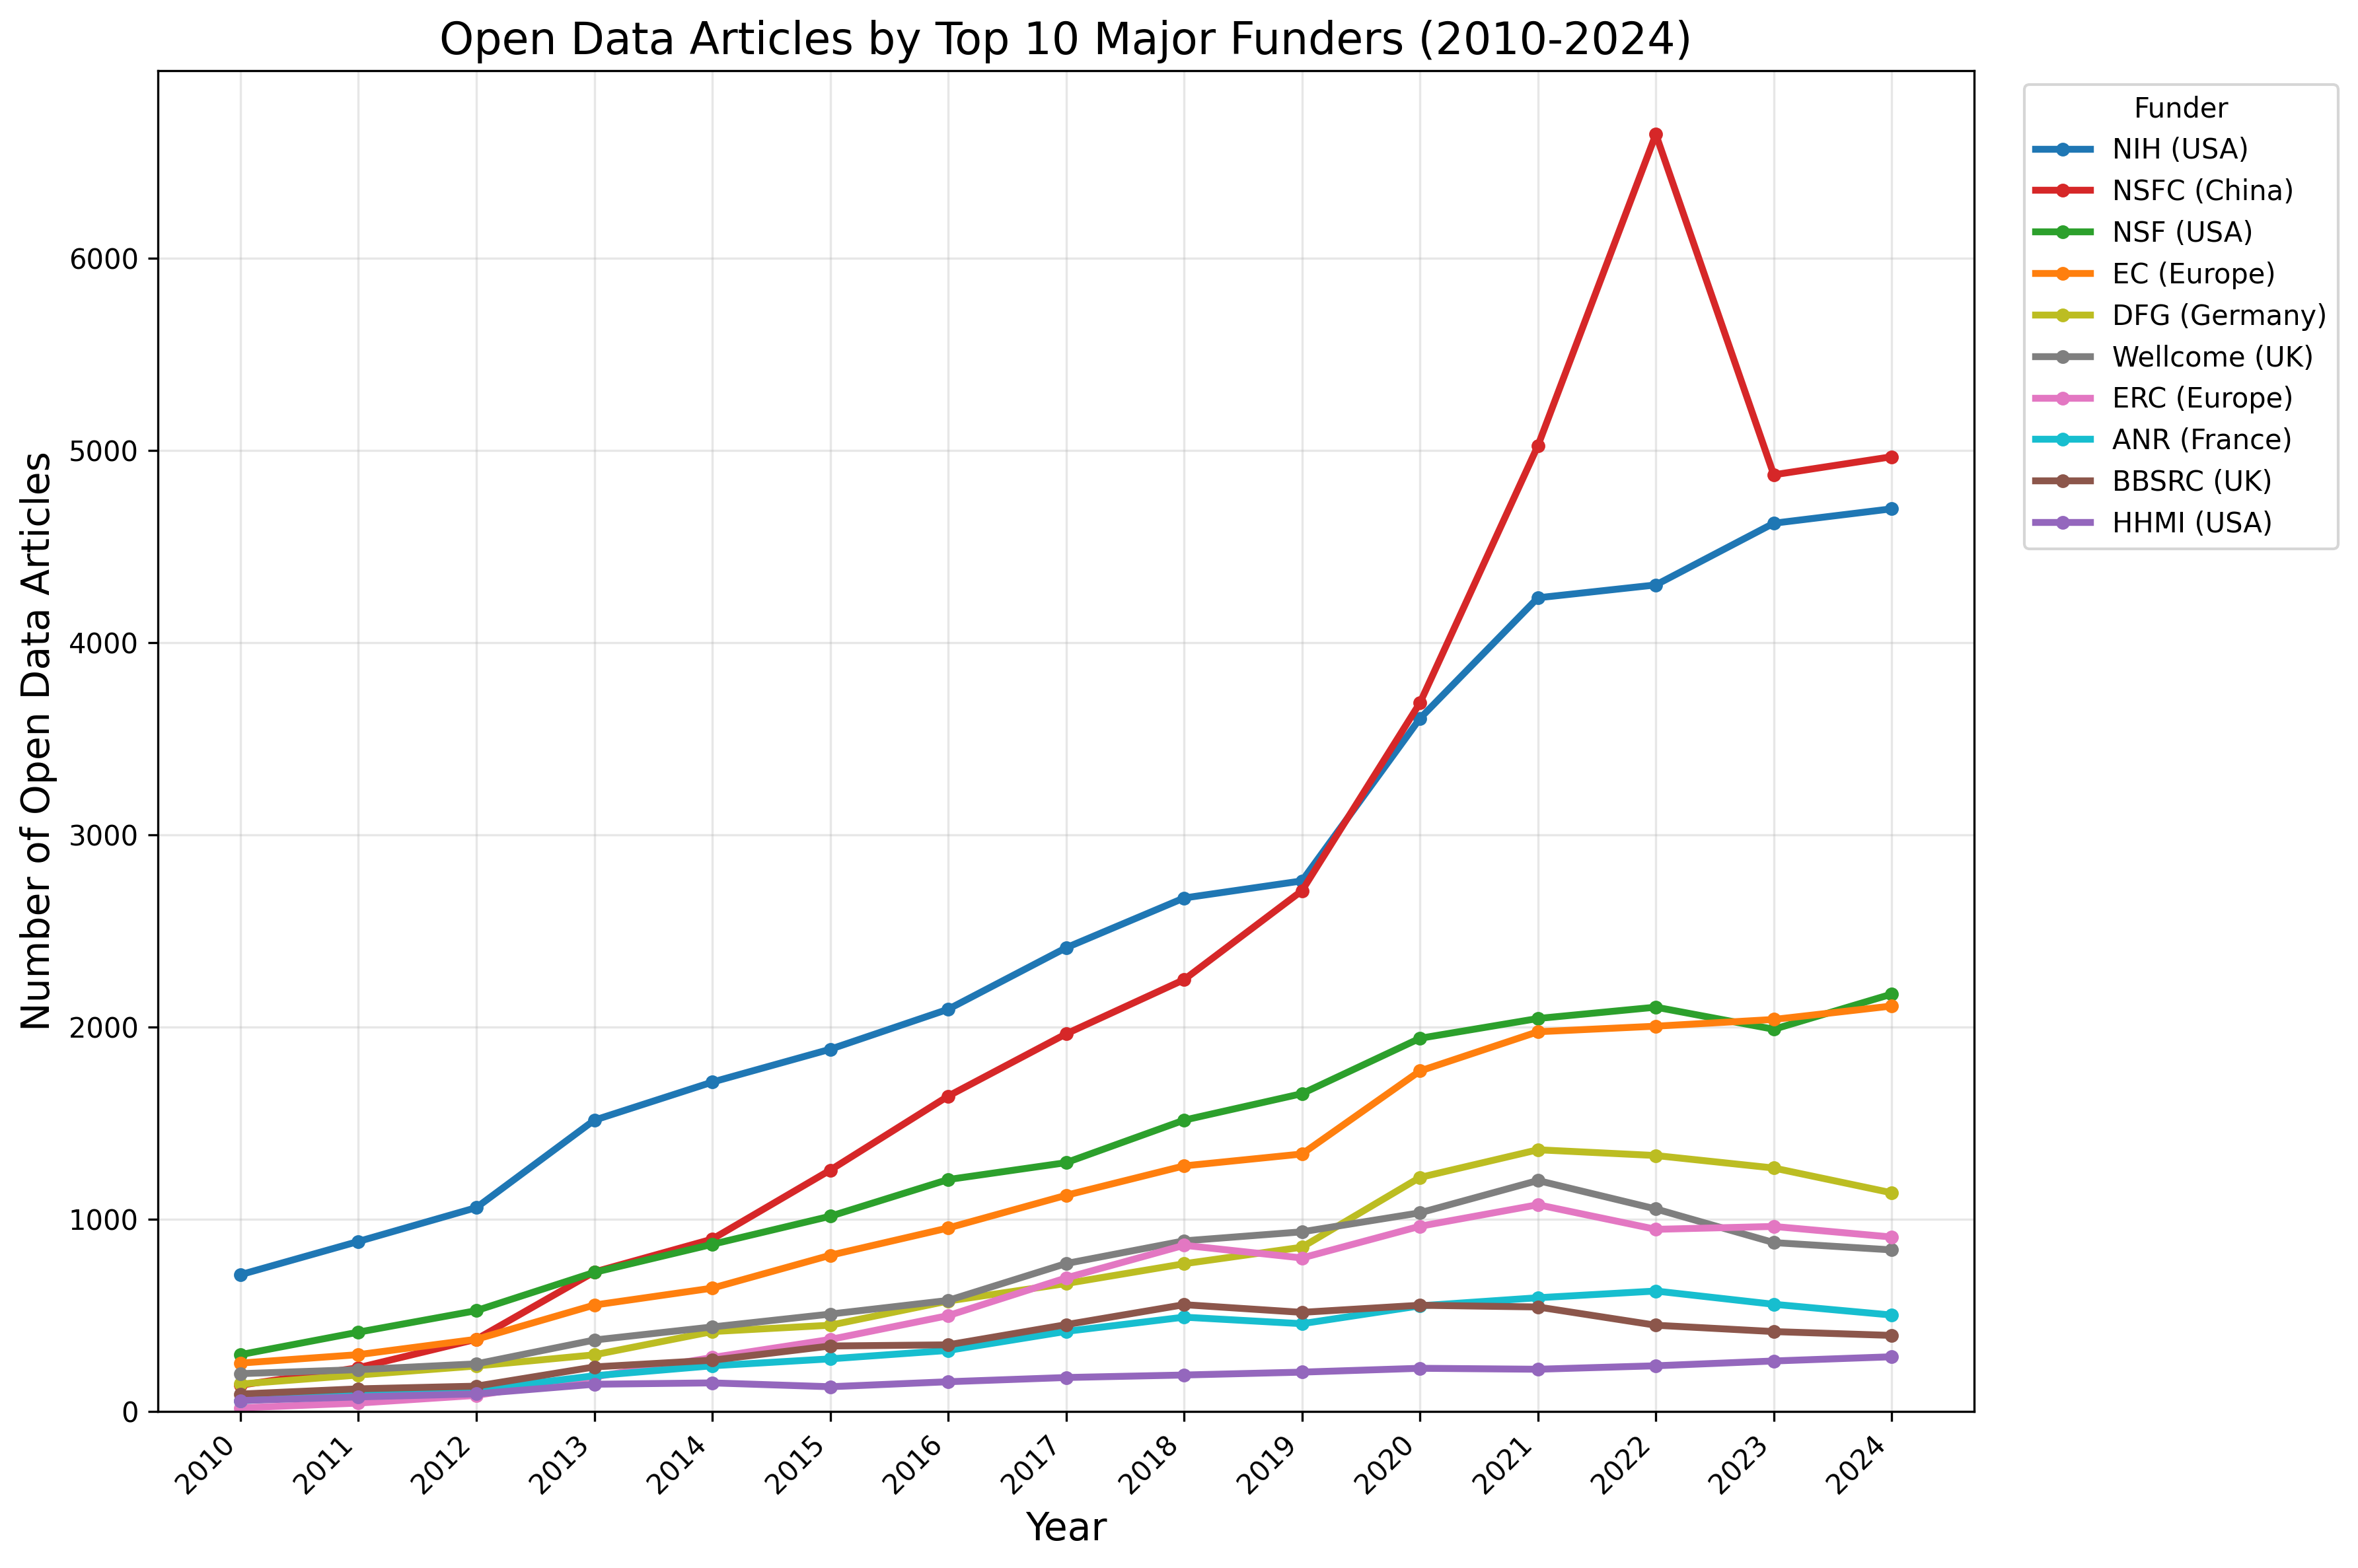

Data behind this chart, as committed beside it:
, 2010, 2011, 2012, 2013, 2014, 2015, 2016, 2017, 2018, 2019, 2020, 2021, 2022, 2023, 2024
NIH (USA), 710, 883, 1059, 1514, 1712, 1883, 2091, 2411, 2670, 2759, 3604, 4232, 4299, 4620, 4695
NSFC (China), 135, 226, 374, 724, 895, 1254, 1639, 1963, 2245, 2708, 3685, 5023, 6644, 4872, 4966
NSF (USA), 294, 411, 523, 722, 868, 1014, 1205, 1293, 1514, 1652, 1940, 2043, 2102, 1987, 2170
EC (Europe), 250, 294, 374, 552, 640, 811, 953, 1123, 1276, 1338, 1770, 1974, 2003, 2038, 2108
DFG (Germany), 141, 188, 235, 293, 414, 447, 573, 664, 767, 853, 1216, 1360, 1330, 1265, 1136
Wellcome (UK), 195, 216, 246, 370, 438, 505, 576, 768, 886, 933, 1032, 1200, 1052, 877, 839
ERC (Europe), 17, 42, 82, 178, 279, 373, 497, 693, 863, 797, 962, 1074, 946, 961, 906
ANR (France), 54, 89, 110, 184, 236, 272, 316, 415, 489, 455, 548, 590, 625, 556, 500
BBSRC (UK), 89, 116, 130, 230, 265, 339, 345, 450, 554, 514, 551, 542, 447, 414, 394
HHMI (USA), 55, 74, 90, 140, 147, 127, 153, 175, 188, 203, 223, 218, 236, 261, 283
